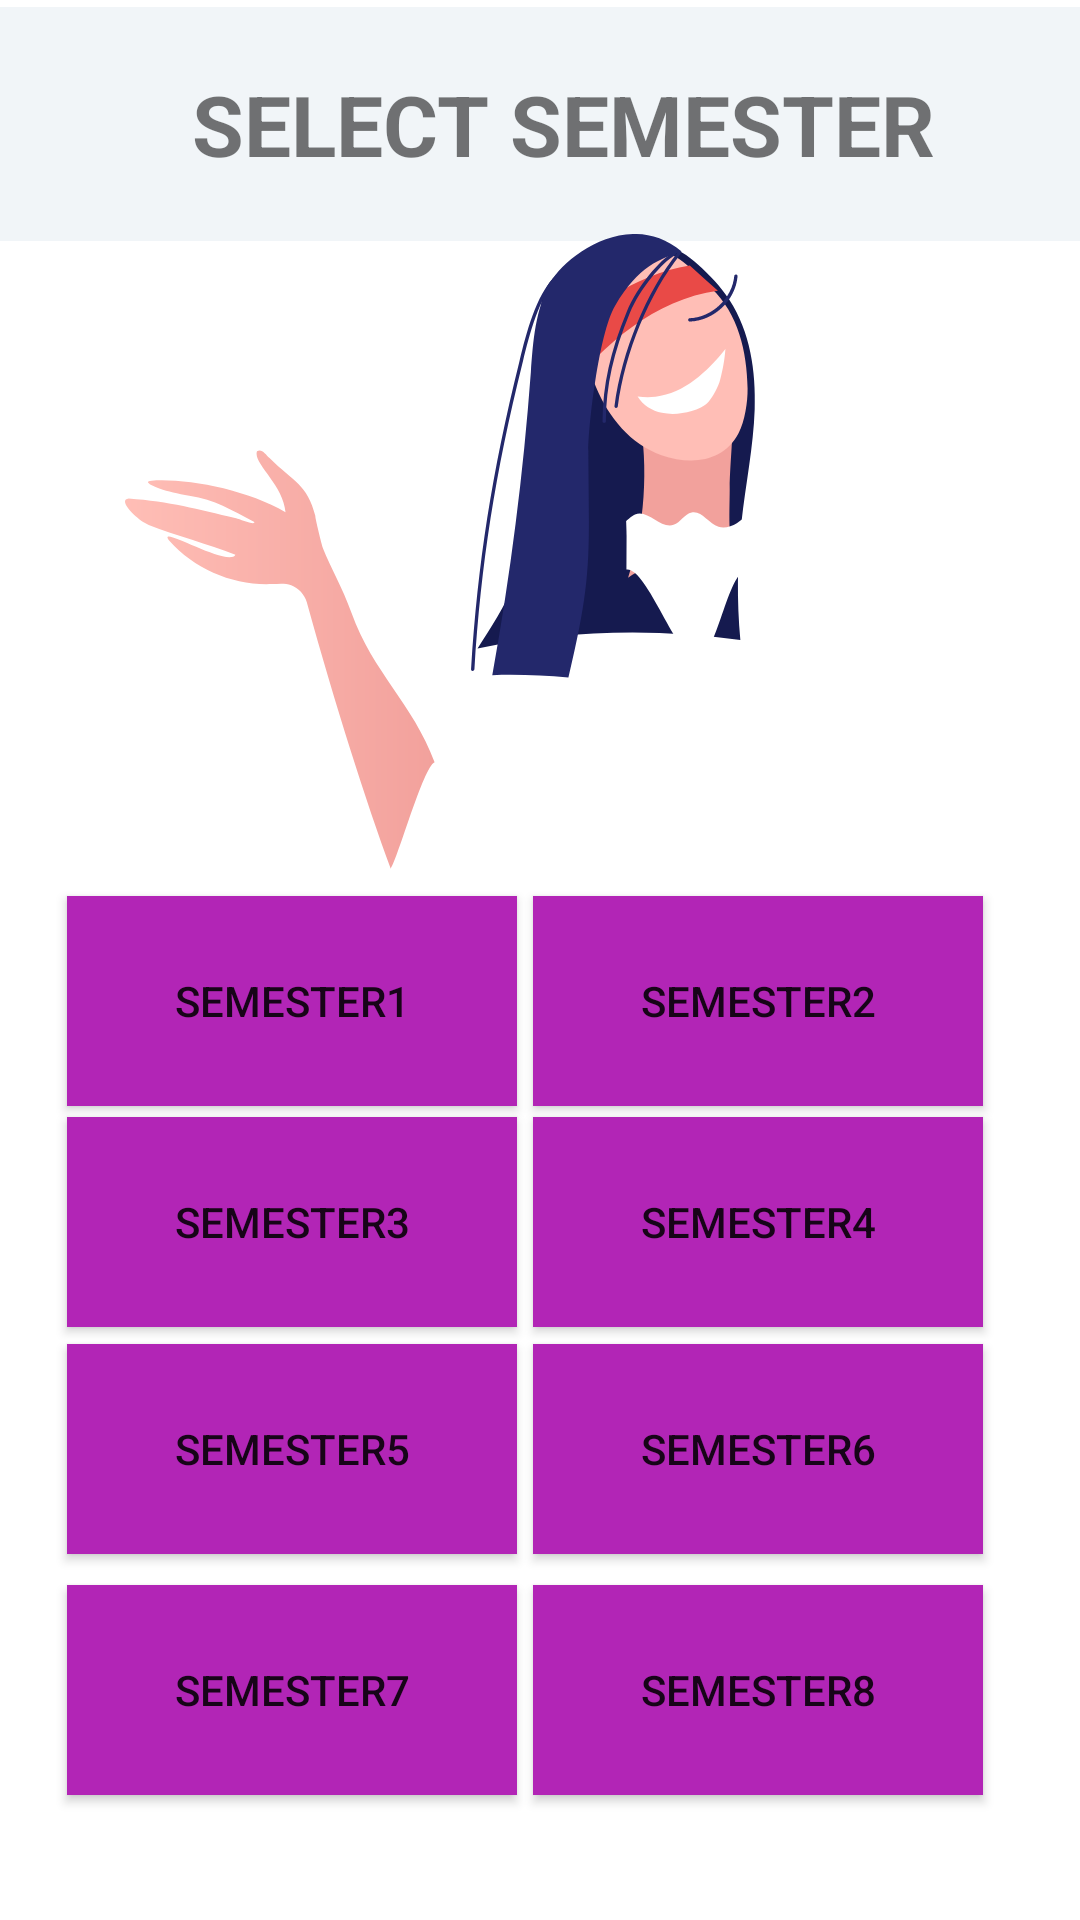

Produce the Android XML layout that renders to this screen, including the resource entries it uses.
<!-- AndroidManifest.xml: application theme Theme.StuTech -->
<!-- res/layout/syllabus.xml -->
<?xml version="1.0" encoding="utf-8"?>
<androidx.constraintlayout.widget.ConstraintLayout xmlns:android="http://schemas.android.com/apk/res/android"
    xmlns:app="http://schemas.android.com/apk/res-auto"
    xmlns:tools="http://schemas.android.com/tools"
    android:layout_width="match_parent"
    android:layout_height="match_parent"
    >


    <TextView
        android:gravity="center"
        android:id="@+id/textView4"
        android:layout_width="410dp"
        android:layout_height="78dp"
        android:background="#F1F5F8"
        android:text="SELECT SEMESTER     "
        android:textAlignment="center"
        android:textSize="28dp"
        android:textStyle="bold"
        app:layout_constraintBottom_toBottomOf="parent"
        app:layout_constraintEnd_toEndOf="parent"
        app:layout_constraintHorizontal_bias="0.0"
        app:layout_constraintStart_toStartOf="parent"
        app:layout_constraintTop_toTopOf="parent"
        app:layout_constraintVertical_bias="0.004" />


    <androidx.appcompat.widget.AppCompatButton

        android:id="@+id/Sem1"
        android:layout_width="150dp"
        android:layout_height="70dp"
        android:background="#B225B6"
        android:text="SEMESTER1"
        app:layout_constraintBottom_toBottomOf="parent"
        app:layout_constraintEnd_toEndOf="parent"
        app:layout_constraintHorizontal_bias="0.107"
        app:layout_constraintStart_toStartOf="parent"
        app:layout_constraintTop_toTopOf="parent"
        app:layout_constraintVertical_bias="0.524" />

    <ImageView
        android:layout_marginTop="15dp"
        android:layout_width="match_parent"
        android:layout_height="250dp"
        android:src="@drawable/student"
        app:layout_constraintBottom_toBottomOf="parent"
        app:layout_constraintEnd_toEndOf="parent"
        app:layout_constraintStart_toStartOf="parent"
        app:layout_constraintTop_toTopOf="@+id/textView4"
        app:layout_constraintVertical_bias="0.163" />

    <androidx.appcompat.widget.AppCompatButton
        android:id="@+id/Sem3"
        android:layout_width="150dp"
        android:layout_height="70dp"
        android:text="SEMESTER3"
        android:background="#B225B6"
        app:layout_constraintBottom_toBottomOf="parent"
        app:layout_constraintEnd_toEndOf="parent"
        app:layout_constraintHorizontal_bias="0.107"
        app:layout_constraintStart_toStartOf="parent"
        app:layout_constraintTop_toTopOf="parent"
        app:layout_constraintVertical_bias="0.653" />

    <androidx.appcompat.widget.AppCompatButton
        android:id="@+id/Sem5"
        android:layout_width="150dp"
        android:layout_height="70dp"
        android:text="SEMESTER5"
        android:background="#B225B6"
        app:layout_constraintBottom_toBottomOf="parent"
        app:layout_constraintEnd_toEndOf="parent"
        app:layout_constraintHorizontal_bias="0.107"
        app:layout_constraintStart_toStartOf="parent"
        app:layout_constraintTop_toTopOf="parent"
        app:layout_constraintVertical_bias="0.786" />

    <androidx.appcompat.widget.AppCompatButton
        android:id="@+id/Sem7"
        android:layout_width="150dp"
        android:layout_height="70dp"
        android:text="SEMESTER7"
        android:background="#B225B6"
        app:layout_constraintBottom_toBottomOf="parent"
        app:layout_constraintEnd_toEndOf="parent"
        app:layout_constraintHorizontal_bias="0.107"
        app:layout_constraintStart_toStartOf="parent"
        app:layout_constraintTop_toTopOf="parent"
        app:layout_constraintVertical_bias="0.927" />

    <androidx.appcompat.widget.AppCompatButton
        android:id="@+id/Sem2"
        android:background="#B225B6"
        android:layout_width="150dp"
        android:layout_height="70dp"
        android:text="SEMESTER2"
        app:layout_constraintBottom_toBottomOf="parent"
        app:layout_constraintEnd_toEndOf="parent"
        app:layout_constraintHorizontal_bias="0.846"
        app:layout_constraintStart_toStartOf="parent"
        app:layout_constraintTop_toTopOf="parent"
        app:layout_constraintVertical_bias="0.524" />

    <androidx.appcompat.widget.AppCompatButton
        android:id="@+id/Sem6"
        android:layout_width="150dp"
        android:layout_height="70dp"
        android:text="SEMESTER6"
        android:background="#B225B6"
        app:layout_constraintBottom_toBottomOf="parent"
        app:layout_constraintEnd_toEndOf="parent"
        app:layout_constraintHorizontal_bias="0.846"
        app:layout_constraintStart_toStartOf="parent"
        app:layout_constraintTop_toTopOf="parent"
        app:layout_constraintVertical_bias="0.786" />

    <androidx.appcompat.widget.AppCompatButton
        android:id="@+id/Sem4"
        android:layout_width="150dp"
        android:layout_height="70dp"
        android:text="SEMESTER4"
        android:background="#B225B6"
        app:layout_constraintBottom_toBottomOf="parent"
        app:layout_constraintEnd_toEndOf="parent"
        app:layout_constraintHorizontal_bias="0.846"
        app:layout_constraintStart_toStartOf="parent"
        app:layout_constraintTop_toTopOf="parent"
        app:layout_constraintVertical_bias="0.653" />

    <androidx.appcompat.widget.AppCompatButton
        android:id="@+id/Sem8"
        android:layout_width="150dp"
        android:layout_height="70dp"
        android:text="SEMESTER8"
        android:background="#B225B6"
        app:layout_constraintBottom_toBottomOf="parent"
        app:layout_constraintEnd_toEndOf="parent"
        app:layout_constraintHorizontal_bias="0.846"
        app:layout_constraintStart_toStartOf="parent"
        app:layout_constraintTop_toTopOf="parent"
        app:layout_constraintVertical_bias="0.927" />


</androidx.constraintlayout.widget.ConstraintLayout>
<!-- resources referenced by this layout -->
<resources>
  <!-- drawable student: vector/xml drawable (drawable, 5951 chars, omitted) -->
  <style name="Theme.StuTech" parent="Theme.MaterialComponents.DayNight.DarkActionBar">
          
          <item name="colorPrimary">@color/purple_500</item>
          <item name="colorPrimaryVariant">@color/purple_700</item>
          <item name="colorOnPrimary">@color/white</item>
          
          <item name="colorSecondary">@color/teal_200</item>
          <item name="colorSecondaryVariant">@color/teal_700</item>
          <item name="colorOnSecondary">@color/black</item>
          
          <item name="android:statusBarColor">?attr/colorPrimaryVariant</item>
          
      </style>
  <!-- not gathered from this repository: default colours our renderer supplied (Android Studio template values) -->
  <color name="purple_500">#FF6200EE</color>
  <color name="purple_700">#FF3700B3</color>
  <color name="teal_200">#FF03DAC5</color>
  <color name="teal_700">#FF018786</color>
  <color name="black">#FF000000</color>
  <color name="white">#FFFFFFFF</color>
</resources>
